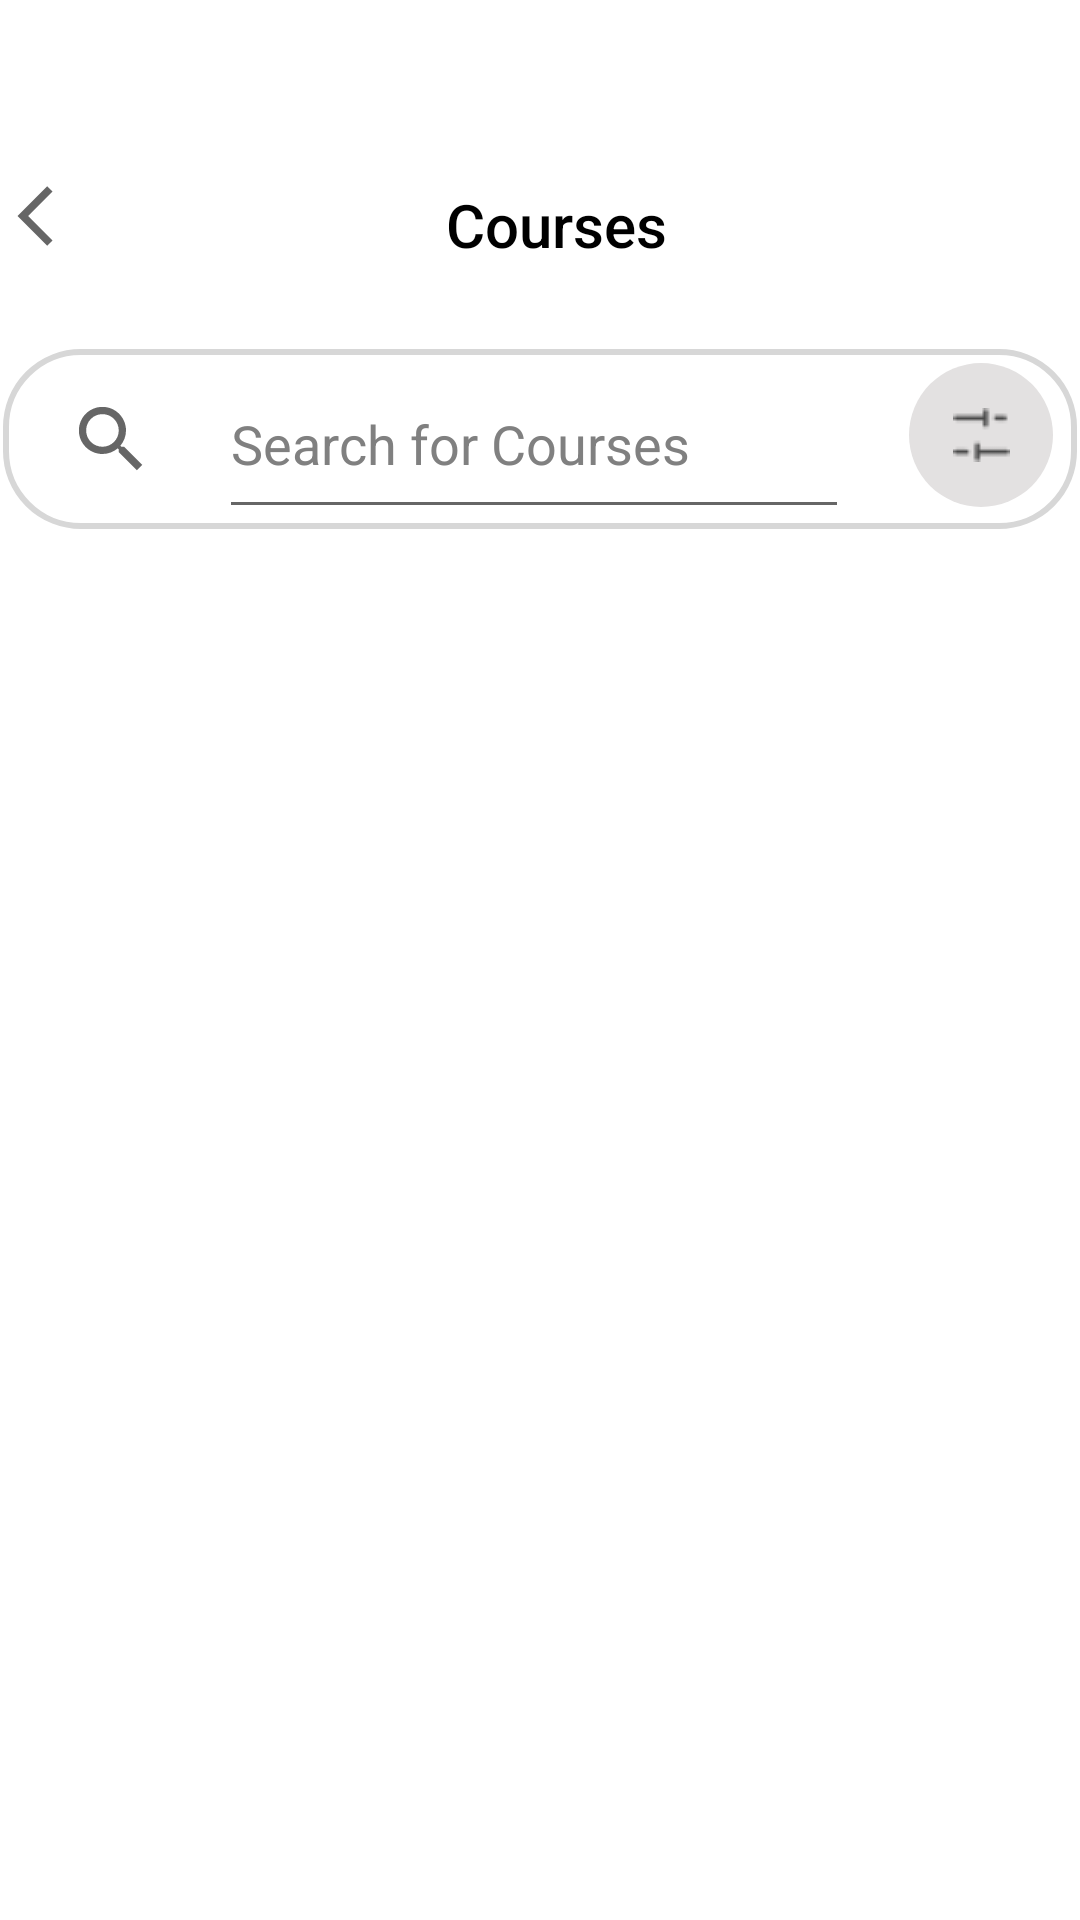

Write the Android layout XML for this screen, with the resource values it uses.
<!-- AndroidManifest.xml: application theme Theme.CoursesApp -->
<!-- res/layout/activity_courses.xml -->
<?xml version="1.0" encoding="utf-8"?>
<androidx.constraintlayout.widget.ConstraintLayout xmlns:android="http://schemas.android.com/apk/res/android"
    xmlns:app="http://schemas.android.com/apk/res-auto"
    xmlns:tools="http://schemas.android.com/tools"
    android:id="@+id/main"
    android:layout_width="match_parent"
    android:layout_height="match_parent"
    android:background="#FFFFFF"
    tools:context=".CoursesActivity">

    <ImageView
        android:id="@+id/backBtn"
        android:layout_width="wrap_content"
        android:layout_height="wrap_content"
        android:layout_marginTop="60dp"
        app:layout_constraintEnd_toStartOf="@+id/btechHeading"
        app:layout_constraintHorizontal_bias="0.132"
        app:layout_constraintStart_toStartOf="parent"
        app:layout_constraintTop_toTopOf="parent"
        app:srcCompat="@drawable/outline_arrow_back_ios_24" />

    <TextView
        android:id="@+id/btechHeading"
        android:layout_width="wrap_content"
        android:layout_height="wrap_content"
        android:layout_marginStart="100dp"
        android:layout_marginTop="64dp"
        android:layout_marginBottom="28dp"
        android:fontFamily="sans-serif-medium"
        android:textColor="#000000"
        android:textSize="18sp"
        app:layout_constraintBottom_toTopOf="@+id/search"
        app:layout_constraintStart_toEndOf="@+id/backBtn"
        app:layout_constraintTop_toTopOf="parent" />

    <TextView
        android:id="@+id/coursesText"
        android:layout_width="wrap_content"
        android:layout_height="wrap_content"
        android:layout_marginEnd="136dp"
        android:layout_marginBottom="28dp"
        android:fontFamily="sans-serif-medium"
        android:text="Courses"
        android:textColor="#000000"
        android:textSize="20sp"
        app:layout_constraintBottom_toTopOf="@+id/search"
        app:layout_constraintEnd_toEndOf="parent"
        app:layout_constraintHorizontal_bias="0.935"
        app:layout_constraintStart_toEndOf="@+id/btechHeading"
        app:layout_constraintTop_toTopOf="parent"
        app:layout_constraintVertical_bias="1.0" />

    <androidx.constraintlayout.widget.ConstraintLayout
        android:id="@+id/search"
        android:layout_width="358dp"
        android:layout_height="60dp"
        android:layout_marginTop="28dp"
        android:background="@drawable/round_border"
        app:layout_constraintEnd_toEndOf="parent"
        app:layout_constraintHorizontal_bias="0.457"
        app:layout_constraintStart_toStartOf="parent"
        app:layout_constraintTop_toBottomOf="@+id/btechHeading">

        <ImageView
            android:id="@+id/imageView7"
            android:layout_width="33dp"
            android:layout_height="29dp"
            app:layout_constraintBottom_toBottomOf="parent"
            app:layout_constraintEnd_toStartOf="@+id/searchText"
            app:layout_constraintStart_toStartOf="parent"
            app:layout_constraintTop_toTopOf="parent"
            app:srcCompat="@drawable/outline_search_24" />

        <EditText
            android:id="@+id/searchText"
            android:layout_width="wrap_content"
            android:layout_height="match_parent"
            android:layout_marginEnd="20dp"
            android:ems="10"
            android:hint="Search for Courses"
            android:inputType="text"
            android:text=""
            android:textColor="@color/black"
            android:textColorHint="@color/gray"
            android:textAlignment="textStart"
            app:layout_constraintBottom_toBottomOf="parent"
            app:layout_constraintEnd_toStartOf="@+id/filterBtn"
            app:layout_constraintTop_toTopOf="parent"
            app:layout_constraintVertical_bias="0.444" />

        <ImageButton
            android:id="@+id/filterBtn"
            android:layout_width="48dp"
            android:layout_height="48dp"
            android:layout_marginEnd="8dp"
            android:background="@drawable/round_button"
            android:backgroundTint="#E3E1E1"
            app:layout_constraintBottom_toBottomOf="parent"
            app:layout_constraintEnd_toEndOf="parent"
            app:layout_constraintTop_toTopOf="parent"
            app:layout_constraintVertical_bias="0.4"
            app:srcCompat="@drawable/filtericon" />

    </androidx.constraintlayout.widget.ConstraintLayout>

    <androidx.recyclerview.widget.RecyclerView
        android:id="@+id/recyclerView"
        android:layout_width="0dp"
        android:layout_height="0dp"
        app:layout_constraintTop_toBottomOf="@id/search"
        app:layout_constraintBottom_toBottomOf="parent"
        app:layout_constraintStart_toStartOf="parent"
        app:layout_constraintEnd_toEndOf="parent"
        android:layout_marginTop="16dp"
        android:layout_marginBottom="16dp"
        android:clipToPadding="false"
        android:padding="16dp"
        android:scrollbars="vertical"/>

</androidx.constraintlayout.widget.ConstraintLayout>
<!-- resources referenced by this layout -->
<resources>
  <color name="black">#FF000000</color>
  <color name="gray">#808080</color>
  <!-- drawable filtericon: png bitmap (drawable, 387 bytes) -->
  <!-- drawable outline_arrow_back_ios_24 (drawable) -->
  <vector xmlns:android="http://schemas.android.com/apk/res/android" android:alpha="0.6" android:autoMirrored="true" android:height="24dp" android:tint="#000000" android:viewportHeight="24" android:viewportWidth="24" android:width="24dp">
        
      <path android:fillColor="@android:color/white" android:pathData="M17.51,3.87L15.73,2.1 5.84,12l9.9,9.9 1.77,-1.77L9.38,12l8.13,-8.13z"/>
      
  </vector>
  <!-- drawable outline_search_24 (drawable) -->
  <vector xmlns:android="http://schemas.android.com/apk/res/android" android:alpha="0.6" android:height="24dp" android:tint="#000000" android:viewportHeight="24" android:viewportWidth="24" android:width="24dp">
        
      <path android:fillColor="@android:color/white" android:pathData="M15.5,14h-0.79l-0.28,-0.27C15.41,12.59 16,11.11 16,9.5 16,5.91 13.09,3 9.5,3S3,5.91 3,9.5 5.91,16 9.5,16c1.61,0 3.09,-0.59 4.23,-1.57l0.27,0.28v0.79l5,4.99L20.49,19l-4.99,-5zM9.5,14C7.01,14 5,11.99 5,9.5S7.01,5 9.5,5 14,7.01 14,9.5 11.99,14 9.5,14z"/>
      
  </vector>
  <!-- drawable round_border (drawable) -->
  <shape xmlns:android="http://schemas.android.com/apk/res/android"
      android:shape="rectangle">
  
      <corners android:radius="25dp" /> 
  
      
      <stroke
          android:width="2dp"
      android:color="#D7D7D7" />
  
  </shape>
  <!-- drawable round_button (drawable) -->
  <?xml version="1.0" encoding="utf-8"?>
  <shape xmlns:android="http://schemas.android.com/apk/res/android">
      <solid android:color="@color/white" /> 
      <corners android:radius="250dp"/> 
  </shape>
  <style name="Theme.CoursesApp" parent="Theme.MaterialComponents.DayNight.NoActionBar">
          
          <item name="colorPrimary">@color/purple_500</item>
          <item name="colorPrimaryVariant">@color/purple_700</item>
          <item name="colorOnPrimary">@color/white</item>
          
          <item name="colorSecondary">@color/teal_200</item>
          <item name="colorSecondaryVariant">@color/teal_700</item>
          <item name="colorOnSecondary">@color/black</item>
          
          <item name="android:statusBarColor">?attr/colorPrimaryVariant</item>
          <item name="android:editTextColor">@android:color/black</item>
          <item name="android:textColorHint">@android:color/black</item>
          
      </style>
  <color name="white">#FFFFFFFF</color>
  <color name="purple_500">#FF6200EE</color>
  <color name="purple_700">#FF3700B3</color>
  <color name="teal_200">#FF03DAC5</color>
  <color name="teal_700">#FF018786</color>
</resources>
